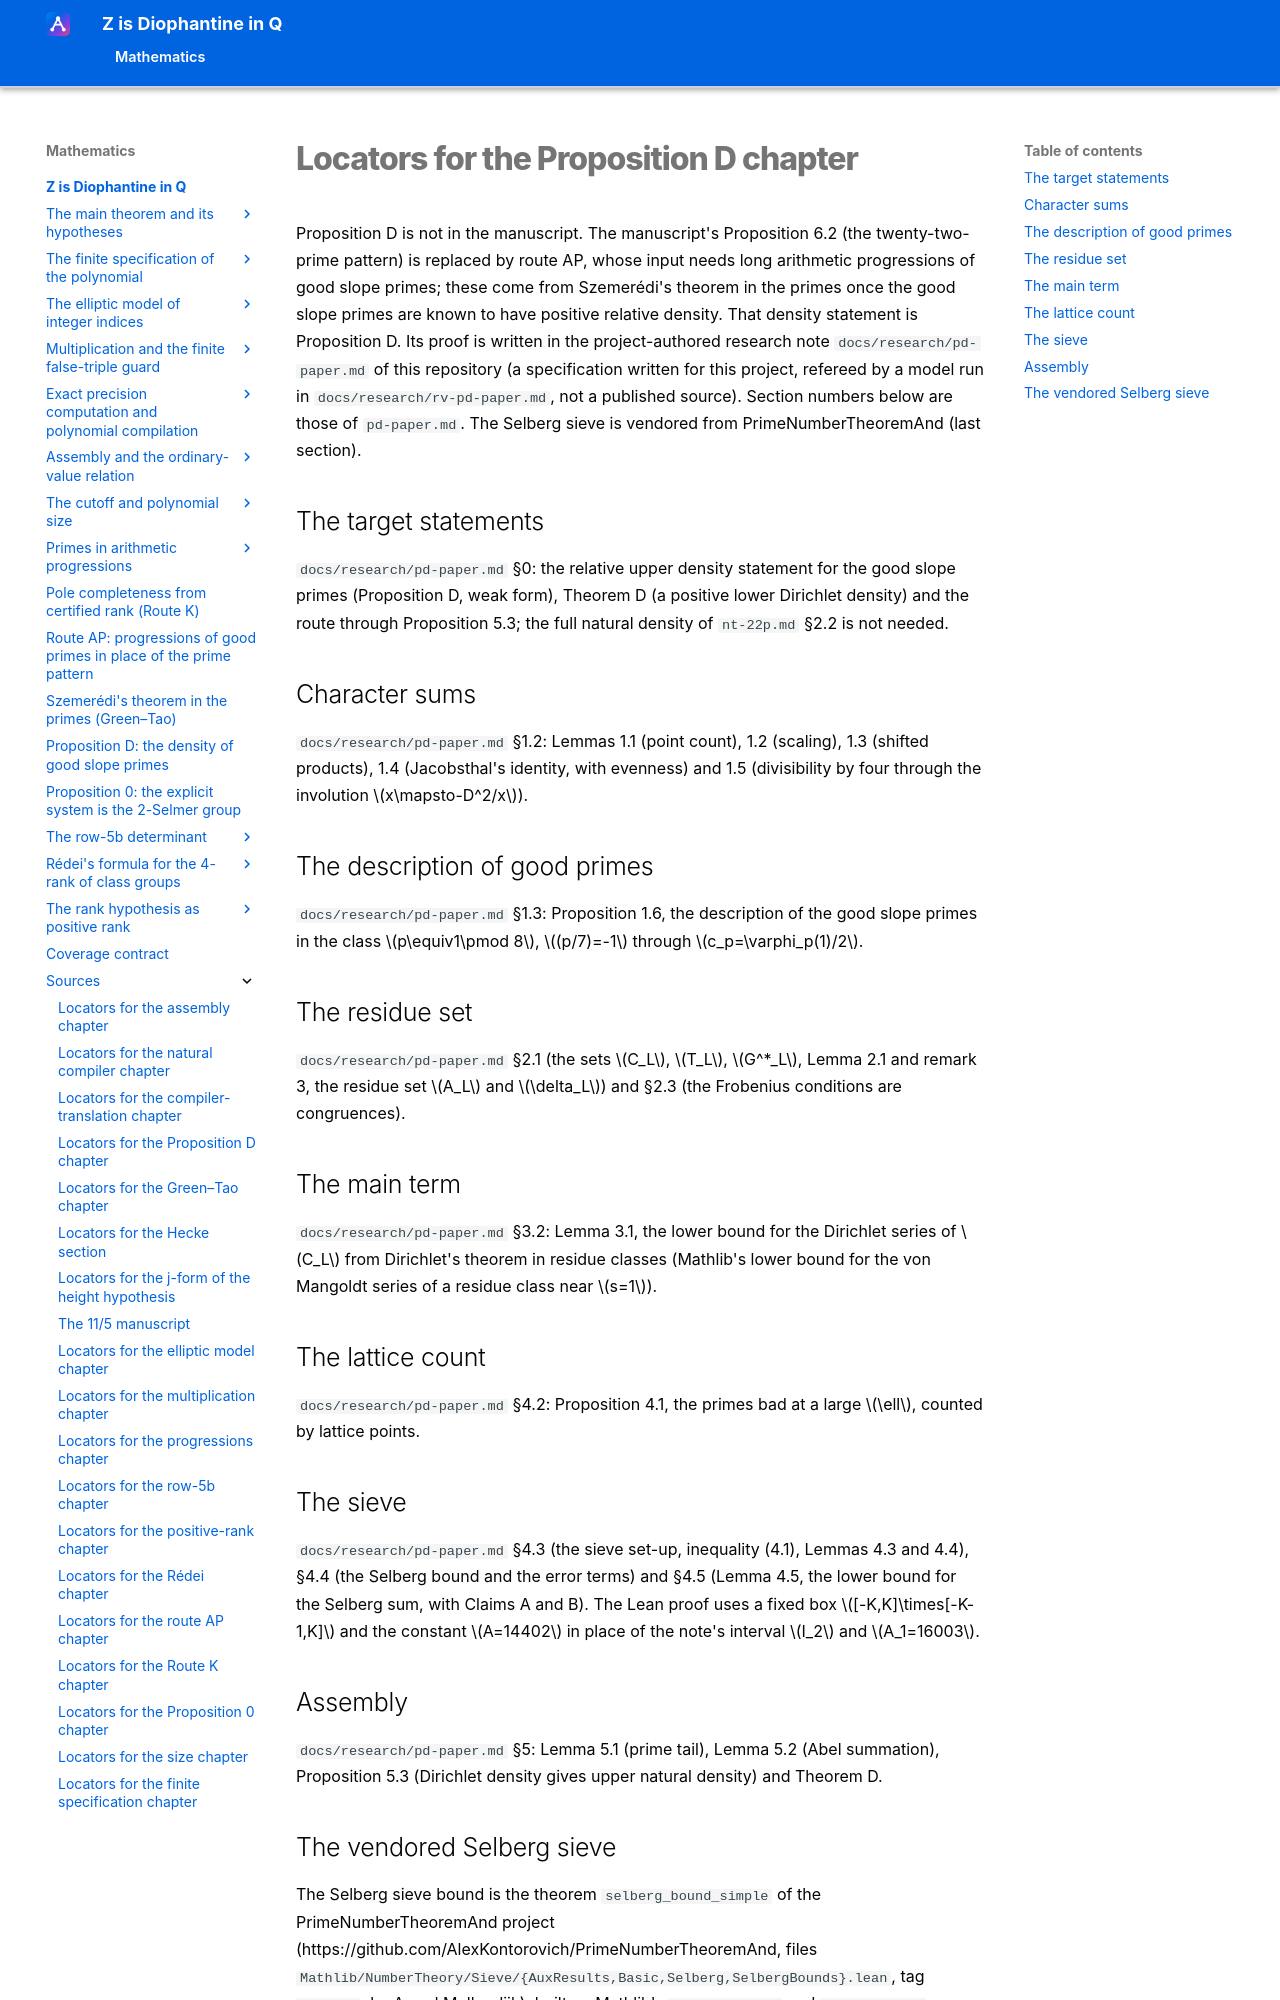

repository: Deicyde/diophantine-z-q · page: sources/density-locators.html · generator: mkdocs

# Locators for the Proposition D chapter

Proposition D is not in the manuscript. The manuscript's Proposition 6.2 (the twenty-two-prime
pattern) is replaced by route AP, whose input needs long arithmetic progressions of good slope
primes; these come from Szemerédi's theorem in the primes once the good slope primes are known to
have positive relative density. That density statement is Proposition D. Its proof is written in
the project-authored research note `docs/research/pd-paper.md` of this repository (a specification
written for this project, refereed by a model run in `docs/research/rv-pd-paper.md`, not a
published source). Section numbers below are those of `pd-paper.md`. The Selberg sieve is vendored
from PrimeNumberTheoremAnd (last section).

## The target statements

`docs/research/pd-paper.md` §0: the relative upper density statement for the good slope primes
(Proposition D, weak form), Theorem D (a positive lower Dirichlet density) and the route through
Proposition 5.3; the full natural density of `nt-22p.md` §2.2 is not needed.

## Character sums

`docs/research/pd-paper.md` §1.2: Lemmas 1.1 (point count), 1.2 (scaling), 1.3 (shifted
products), 1.4 (Jacobsthal's identity, with evenness) and 1.5 (divisibility by four through the
involution $x\mapsto-D^2/x$).

## The description of good primes

`docs/research/pd-paper.md` §1.3: Proposition 1.6, the description of the good slope primes in the
class $p\equiv1\pmod 8$, $(p/7)=-1$ through $c_p=\varphi_p(1)/2$.

## The residue set

`docs/research/pd-paper.md` §2.1 (the sets $C_L$, $T_L$, $G^*_L$, Lemma 2.1 and remark 3, the
residue set $A_L$ and $\delta_L$) and §2.3 (the Frobenius conditions are congruences).

## The main term

`docs/research/pd-paper.md` §3.2: Lemma 3.1, the lower bound for the Dirichlet series of $C_L$ from
Dirichlet's theorem in residue classes (Mathlib's lower bound for the von Mangoldt series of a
residue class near $s=1$).

## The lattice count

`docs/research/pd-paper.md` §4.2: Proposition 4.1, the primes bad at a large $\ell$, counted by
lattice points.
